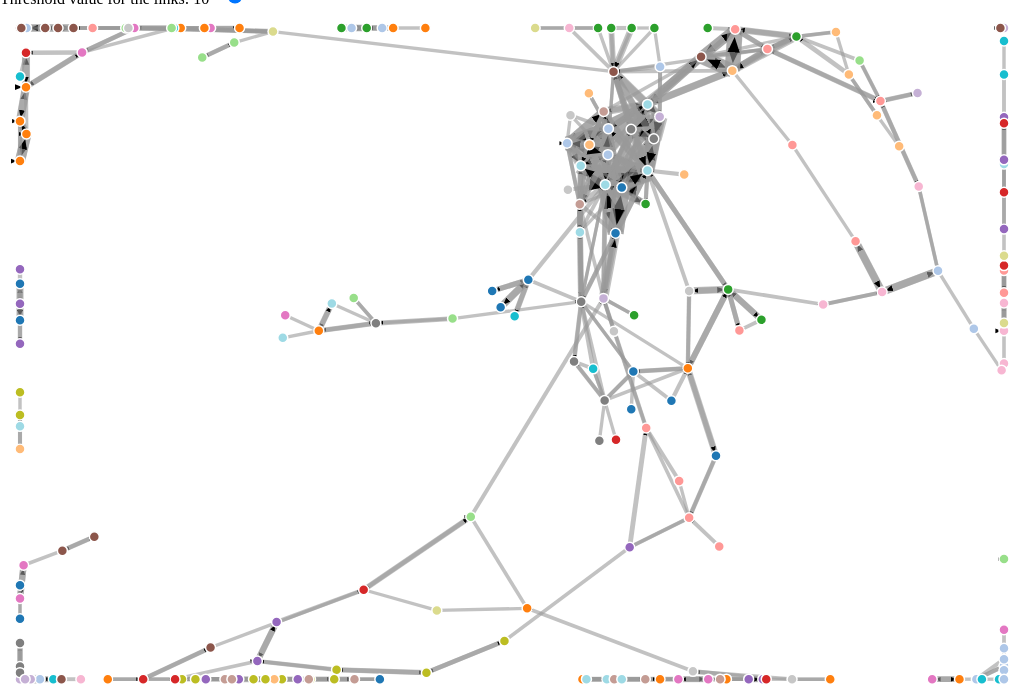
D3 v4 page, settled after 360 driven frames (6 s of simulated time); the page loaded 1 data file(s).



/* dom */
var valueRange = document.getElementById('threshold-value-range')
var valueLabel = document.getElementById('threshold-value-label')
var hoverBox = document.getElementById('hover-box')
var thresholdValue = 10

valueRange.value = thresholdValue
valueLabel.innerHTML = thresholdValue

function onSliderChange() {
  thresholdValue = valueRange.value
  valueLabel.innerHTML = thresholdValue

  timeoutResize(filterGraph(graph))
}

function filterGraph(graph) {

  var _graph = $.extend(true, {}, graph)
  _graph.links = _graph.links.filter(function (_link) {
    return _link.value > thresholdValue
  })

  var allNodes = {}
  _graph.links.forEach(function (_link) {
    allNodes[_link.source] = true
    allNodes[_link.target] = true
  })

  _graph.nodes = _graph.nodes.filter(function (_node) {
    return allNodes[_node.id]
  })

  console.log(_graph)
  return _graph
}


/* d3 */
var graph = null
var link, node, simulation;
var radius = 20;
var color = d3.scaleOrdinal(d3.schemeCategory20);

var svgDom = document.getElementsByClassName('svg')[0]
var svg = d3.select(svgDom);
var resizeTimeout;
var isTimingOut = false;
var timeoutMillis = 1000;

function timeoutResize(g) {
  while (svgDom.firstChild) {
    svgDom.removeChild(svgDom.firstChild);
  }
  if (simulation) simulation.stop();

  if (resizeTimeout && isTimingOut) {
    clearTimeout(resizeTimeout)
  }

  resizeTimeout = scheduleResize(g)
}

function scheduleResize(g) {
  isTimingOut = true
  return setTimeout(function() {
    isTimingOut = false
    resize(g ? g : filterGraph(graph))
  }, timeoutMillis)
}

function resize(graph) {
  // Update graph using new width and height (code below)
  if (!graph) return;

  var rect = svgDom.getBoundingClientRect()
  svg.attr('width', rect.width)
  svg.attr('height', rect.height)

  var width = +svg.attr("width"),
      height = +svg.attr("height");

  simulation = d3.forceSimulation()
      .force("link", d3.forceLink().id(function(d) { return d.id; }))
      .force("charge", d3.forceManyBody())
      .force("center", d3.forceCenter(width / 2, height / 2));

  // build the arrow.
  svg.append("svg:defs").selectAll("marker")
      .data(["end"])                 // Different link/path types can be defined here
    .enter().append("svg:marker")    // This section adds in the arrows
      .attr("id", String)
      .attr("viewBox", "0 -5 10 10")
      .attr("refX", 15)
      .attr("refY", 0)
      .attr("markerWidth", 1)
      .attr("markerHeight", 1.5)
      .attr("orient", "auto")
    .append("svg:path")
      .attr("d", "M0,-4L10,0L0,4");
  
  link = svg.append("g")
    .attr("class", "links")
    .selectAll("line")
    .data(graph.links)
    .enter()
    .append("line")
    .attr("stroke-width", function(d) { return Math.sqrt(d.value); })
    .attr("marker-end", "url(#end)");

  node = svg.append("g")
      .attr("class", "nodes")
    .selectAll("circle")
    .data(graph.nodes)
    .enter().append("circle")
      .on('mouseover', hovered)
      .on('mouseout', movedOut)
      .on('mouseenter', movedIn)
      .attr("r", 5)
      .attr("fill", function(d) { return color(d.group); })
      .call(d3.drag()
        .on("start", dragstarted)
        .on("drag", dragged)
        .on("end", dragended))

  node.append("title")
    .text(function(d) { return d.id; });

  simulation
      .nodes(graph.nodes)
      .on("tick", ticked);

  simulation.force("link")
      .links(graph.links);
  

  function ticked() {
    node
        .attr("cx", function(d) { return d.x = Math.max(radius, Math.min(width - radius, d.x)); })
        .attr("cy", function(d) { return d.y = Math.max(radius, Math.min(height - radius, d.y)); });

    link
        .attr("x1", function(d) { return d.source.x; })
        .attr("y1", function(d) { return d.source.y; })
        .attr("x2", function(d) { return d.target.x; })
        .attr("y2", function(d) { return d.target.y; });
  }

  function dragstarted(d) {
    if (!d3.event.active) simulation.alphaTarget(0.3).restart();
    d.fx = d.x;
    d.fy = d.y;
  }

  function dragged(d) {
    d.fx = d3.event.x;
    d.fy = d3.event.y;
  }

  function dragended(d) {
    if (!d3.event.active) simulation.alphaTarget(0);
    d.fx = null;
    d.fy = null;
  }

  function hovered(d) {
    $(hoverBox).css('top', d.y - 40)
    $(hoverBox).css('left', d.x - 40)
  }

  function movedIn(d) {
    $(hoverBox).removeClass('is-hide')
    hoverBox.innerHTML = d.id
  }

  function movedOut() {
    $(hoverBox).addClass('is-hide')
  }
}

d3.json("ap_roam_v1.json", function(error, _graph) {
  if (error) throw error;
  graph = _graph
  
  timeoutResize(filterGraph(_graph))
});

d3.select(window).on('resize', timeoutResize);



### data: ap_roam_v1.json
{
 "nodes": [
  {
   "id": "647",
   "group": 129
  },
  {
   "id": "218",
   "group": 44
  },
  {
   "id": "45",
   "group": 9
  },
  {
   "id": "369",
   "group": 74
  },
  {
   "id": "179",
   "group": 36
  },
  {
   "id": "334",
   "group": 67
  },
  {
   "id": "431",
   "group": 86
  },
  {
   "id": "590",
   "group": 118
  },
  "... 367 more items"
 ],
 "links": [
  {
   "target": "676",
   "value": 2,
   "source": "668"
  },
  {
   "target": "181",
   "value": 5,
   "source": "176"
  },
  {
   "target": "231",
   "value": 1,
   "source": "83"
  },
  {
   "target": "571",
   "value": 1,
   "source": "480"
  },
  {
   "target": "569",
   "value": 47,
   "source": "570"
  },
  {
   "target": "558",
   "value": 2,
   "source": "464"
  },
  {
   "target": "572",
   "value": 1,
   "source": "593"
  },
  {
   "target": "413",
   "value": 1,
   "source": "353"
  },
  "... 5,449 more items"
 ],
 "group_movements": [
  {
   "path": "327->588->328",
   "clients": 2
  },
  {
   "path": "498->571->573",
   "clients": 2
  },
  {
   "path": "571->572->573",
   "clients": 2
  },
  {
   "path": "586->587->574",
   "clients": 2
  },
  {
   "path": "571->573->574",
   "clients": 2
  },
  {
   "path": "573->574->587",
   "clients": 2
  },
  {
   "path": "226->229->588",
   "clients": 2
  },
  {
   "path": "588->328->577",
   "clients": 2
  },
  "... 4 more items"
 ]
}